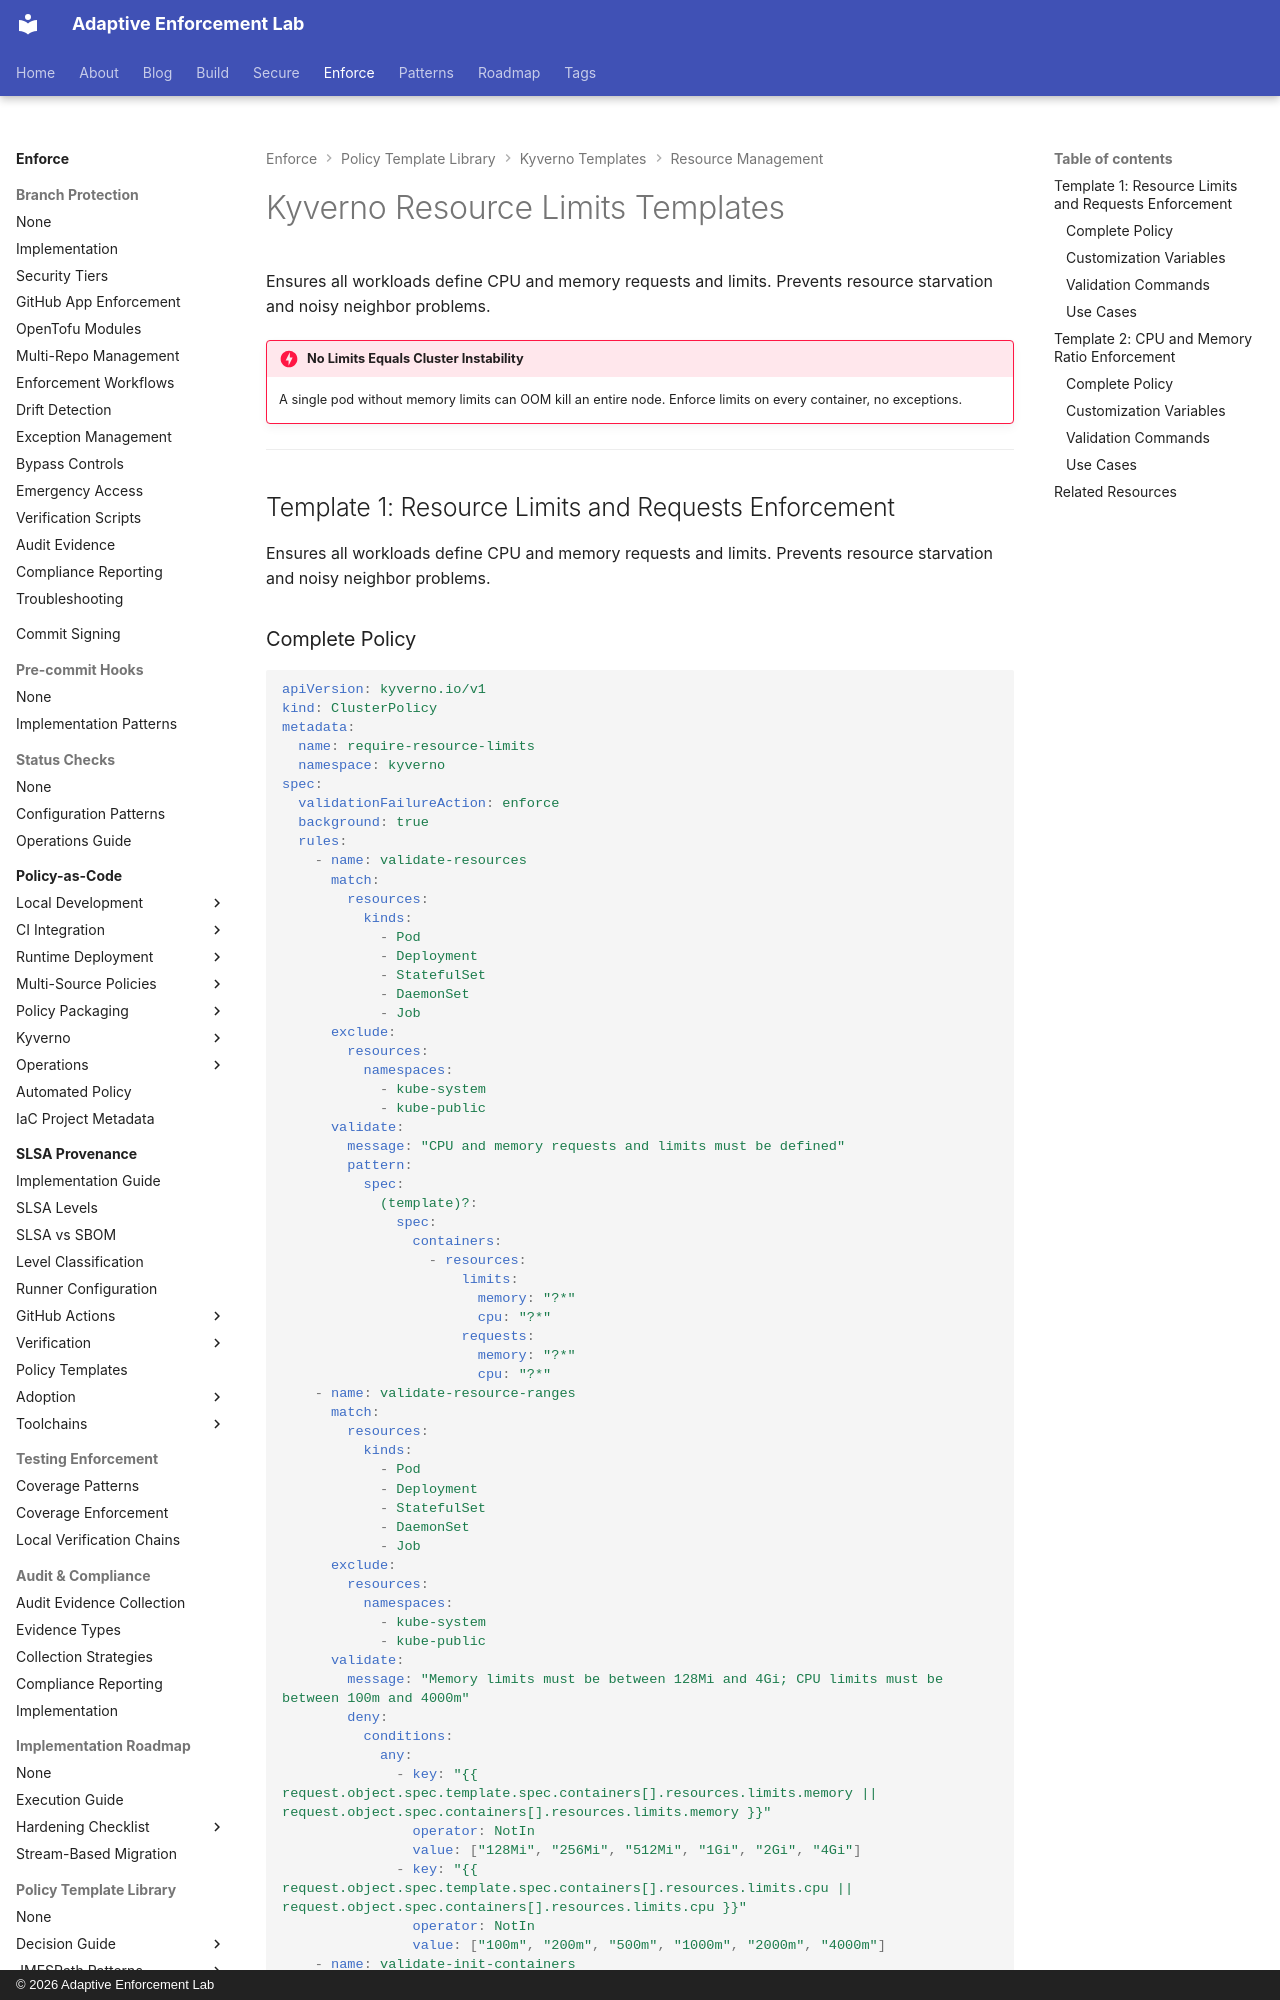

repository: adaptive-enforcement-lab/adaptive-enforcement-lab-com · page: enforce/policy-as-code/template-library/kyverno/resource/limits/index.html · generator: mkdocs · copyright: © 2026 Adaptive Enforcement Lab

---
title: Kyverno Resource Limits Templates
description: >-
  Enforce CPU and memory resource limits for all Kubernetes workloads with Kyverno policies preventing resource exhaustion and noisy neighbor OOM kill problems.
tags:
  - kyverno
  - resource-limits
  - kubernetes
  - templates
provenance: human
---
# Kyverno Resource Limits Templates

Ensures all workloads define CPU and memory requests and limits. Prevents resource starvation and noisy neighbor problems.

!!! danger "No Limits Equals Cluster Instability"
    A single pod without memory limits can OOM kill an entire node. Enforce limits on every container, no exceptions.

---

## Template 1: Resource Limits and Requests Enforcement

Ensures all workloads define CPU and memory requests and limits. Prevents resource starvation and noisy neighbor problems.
